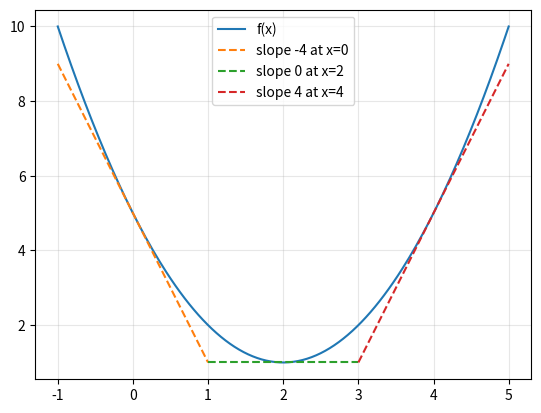

This chart was generated by the following Python code:
import numpy as np
import matplotlib
matplotlib.use("Agg")
import matplotlib.pyplot as plt

f = lambda x: x**2 - 4*x + 5
x = np.linspace(-1, 5, 200)
plt.plot(x, f(x), label="f(x)")
for x0 in (0, 2, 4):
    slope = 2*x0 - 4
    t = np.linspace(x0-1, x0+1, 10)
    plt.plot(t, f(x0) + slope*(t-x0), "--", label=f"slope {slope} at x={x0}")
plt.legend(); plt.grid(alpha=.3); plt.savefig("derivative.png", dpi=100)
print("minimum at x = 2, f = 1")
